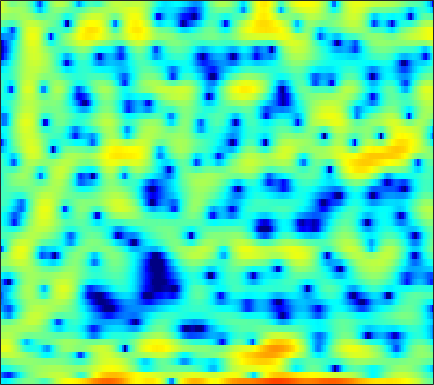

Values plotted in this chart, from the file beside it:
-6.2608, -6.5955, -6.6353, -6.2364, -5.7089, -4.8247, -3.8658, -3.1554, -2.2772, -1.5016, -0.87651, -0.51711, -0.21571, -0.12989, -0.21292, -0.49888, -0.98198, -1.4529, -2.1571, -2.7403, -2.8832, -2.5591, -1.6096, -0.32202
-12.1, -13.46, -15.35, -16.58, -16.23, -14.12, -11.45, -9.57, -7.36, -5.485, -3.917, -2.917, -1.783, -0.8564, -0.282, 0.3459, 0.8407, 1.143, 1.477, 1.755, 2, 2.173, 2.396, 2.609
-5.804, -5.518, -5.138, -4.736, -4.409, -3.93, -3.406, -2.995, -2.432, -1.872, -1.33, -0.9462, -0.4716, -0.04657, 0.2377, 0.5703, 0.8554, 1.041, 1.253, 1.426, 1.562, 1.642, 1.721, 1.768
-1.861, -1.419, -0.9148, -0.4889, -0.2207, 0.07755, 0.3089, 0.4442, 0.5777, 0.6653, 0.7116, 0.7237, 0.7125, 0.6721, 0.6211, 0.5271, 0.411, 0.3158, 0.1866, 0.06387, -0.0366, -0.09136, -0.1357, -0.1512
2.27, 2.512, 2.737, 2.849, 2.858, 2.77, 2.575, 2.369, 2.028, 1.628, 1.18, 0.8208, 0.3202, -0.2233, -0.6727, -1.353, -2.152, -2.847, -3.882, -4.968, -5.859, -6.181, -5.94, -5.066
4.552, 4.646, 4.606, 4.363, 4.042, 3.416, 2.558, 1.75, 0.4475, -1.079, -2.701, -3.794, -4.748, -4.993, -4.873, -4.688, -4.75, -5.066, -5.958, -7.471, -9.516, -10.82, -10.24, -7.472
3.594, 3.768, 3.795, 3.576, 3.241, 2.543, 1.528, 0.5131, -1.244, -3.542, -6.374, -8.441, -9.422, -7.914, -6.412, -4.749, -3.576, -2.963, -2.421, -2.106, -1.901, -1.754, -1.476, -1.07
1.712, 1.982, 2.192, 2.238, 2.168, 1.945, 1.592, 1.261, 0.7764, 0.2934, -0.1524, -0.4353, -0.7038, -0.8192, -0.8089, -0.7224, -0.6409, -0.624, -0.6723, -0.7889, -0.9354, -1.056, -1.229, -1.425
0.8538, 1.013, 1.18, 1.311, 1.391, 1.48, 1.553, 1.603, 1.659, 1.697, 1.715, 1.712, 1.688, 1.635, 1.566, 1.408, 1.157, 0.8935, 0.4304, -0.1789, -0.9601, -1.677, -2.829, -4.198
-0.9939, -1.157, -1.295, -1.274, -1.119, -0.7277, -0.1762, 0.2953, 0.9273, 1.513, 2.037, 2.377, 2.742, 2.974, 3.045, 2.998, 2.801, 2.552, 2.062, 1.333, 0.3082, -0.6851, -2.351, -4.52
-6.36, -7.642, -9.587, -11.13, -11.03, -8.981, -6.34, -4.529, -2.494, -0.8651, 0.441, 1.235, 2.065, 2.662, 2.972, 3.218, 3.298, 3.244, 3.024, 2.639, 2.103, 1.62, 0.8863, 0.07563
-10.3, -11.36, -13.07, -14.58, -14.43, -11.96, -8.874, -6.826, -4.528, -2.636, -1.109, -0.1937, 0.7539, 1.45, 1.849, 2.234, 2.45, 2.508, 2.482, 2.393, 2.265, 2.135, 1.913, 1.66
-12.04, -11.28, -10.26, -9.155, -8.247, -6.912, -5.493, -4.407, -3.021, -1.761, -0.6982, -0.0489, 0.629, 1.101, 1.321, 1.443, 1.403, 1.316, 1.179, 1.083, 1.075, 1.142, 1.327, 1.584
-13.7, -11.66, -9.531, -7.7, -6.445, -4.906, -3.506, -2.503, -1.245, -0.1555, 0.6735, 1.132, 1.544, 1.675, 1.529, 0.9885, 0.07361, -0.8315, -2.286, -3.658, -4.01, -3.278, -1.582, 0.1529
-11.03, -10.73, -10.14, -9.206, -8.194, -6.489, -4.592, -3.222, -1.59, -0.244, 0.7814, 1.352, 1.798, 1.848, 1.618, 0.9319, -0.2953, -1.693, -4.351, -7.827, -9.256, -6.942, -3.237, -0.5124
-11.17, -12.99, -17.31, -31.14, -22.01, -12.95, -8.288, -5.815, -3.365, -1.609, -0.3083, 0.4138, 1.03, 1.309, 1.358, 1.218, 0.8447, 0.4751, 0.02534, -0.2776, -0.3379, -0.1332, 0.4238, 1.095
-6.09, -6.667, -7.315, -7.396, -6.978, -5.821, -4.283, -3.16, -1.81, -0.6709, 0.2234, 0.7014, 1.135, 1.389, 1.452, 1.38, 1.224, 1.088, 0.8711, 0.6685, 0.5721, 0.5727, 0.6204, 0.7669
-1.361, -1.415, -1.364, -1.145, -0.9013, -0.4733, 0.0824, 0.5005, 0.9983, 1.427, 1.729, 1.82, 1.82, 1.698, 1.484, 1.073, 0.6217, 0.2608, -0.2852, -0.7862, -1.159, -1.4, -1.669, -1.762
0.7016, 0.8174, 1.088, 1.428, 1.74, 2.181, 2.564, 2.816, 3.074, 3.164, 3.054, 2.866, 2.414, 1.688, 1.006, -0.04885, -1.315, -2.329, -3.557, -4.607, -5.551, -6.163, -6.832, -7.477
-0.842, -0.531, 0.258, 1.244, 2.012, 2.955, 3.683, 4.088, 4.438, 4.512, 4.294, 3.956, 3.158, 1.922, 0.7199, -1.433, -4.437, -7.268, -11.62, -14.13, -12.99, -12.11, -12.14, -14.66
-15.74, -10.76, -5.122, -1.603, 0.2579, 2.035, 3.331, 4.026, 4.605, 4.873, 4.836, 4.55, 3.89, 2.87, 1.767, -0.1078, -2.483, -4.715, -7.514, -8.975, -8.655, -7.951, -7.65, -7.443
-5.569, -5.033, -3.623, -1.959, -0.7946, 0.5, 1.538, 2.179, 2.803, 3.219, 3.423, 3.405, 3.238, 2.842, 2.391, 1.689, 0.8329, 0.1516, -0.6132, -1.319, -1.785, -2.038, -2.431, -2.691
-2.691, -2.681, -2.482, -2.113, -1.814, -1.297, -0.753, -0.3514, 0.2411, 0.8023, 1.289, 1.643, 1.974, 2.164, 2.261, 2.23, 2.115, 1.997, 1.706, 1.419, 1.073, 0.75, 0.3571, -0.2166
-3.372, -3.642, -4.045, -4.511, -4.824, -5.093, -4.98, -4.615, -3.767, -2.671, -1.511, -0.6728, 0.3074, 1.157, 1.677, 2.215, 2.608, 2.789, 2.901, 2.888, 2.713, 2.511, 2.128, 1.611
-4.928, -5.444, -6.609, -8.422, -10.24, -13.75, -16.89, -15.38, -11.19, -7.772, -5.065, -3.467, -1.674, -0.1232, 0.8045, 1.866, 2.688, 3.121, 3.569, 3.756, 3.748, 3.626, 3.231, 2.733
-5.138, -5.529, -6.566, -8.12, -9.691, -12.1, -13.69, -13.45, -11.59, -9.323, -7.036, -5.387, -3.248, -1.286, 0.004859, 1.509, 2.695, 3.391, 4.068, 4.428, 4.531, 4.404, 3.986, 3.284
-3.704, -3.881, -4.363, -5.268, -6.087, -7.362, -8.926, -10.12, -12.11, -13.48, -12.17, -9.622, -5.84, -2.855, -0.9875, 1.038, 2.531, 3.439, 4.255, 4.771, 4.936, 4.84, 4.467, 3.656
-2.82, -2.875, -3.185, -3.732, -4.324, -5.36, -6.806, -8.225, -10.55, -12.73, -11.87, -9.375, -5.894, -3.138, -1.423, 0.3676, 1.776, 2.575, 3.374, 3.893, 4.12, 4.136, 3.898, 3.424
-2.868, -2.763, -2.784, -2.862, -3.057, -3.369, -3.762, -4.054, -4.31, -4.331, -3.962, -3.473, -2.497, -1.513, -0.7224, 0.1527, 0.9833, 1.46, 2.009, 2.401, 2.659, 2.766, 2.729, 2.612
-3.276, -2.911, -2.483, -2.144, -1.95, -1.771, -1.632, -1.547, -1.438, -1.296, -1.103, -0.9173, -0.6811, -0.4097, -0.2334, -0.00796, 0.1934, 0.3466, 0.5969, 0.8481, 1.163, 1.375, 1.644, 1.812
-3.991, -3.151, -2.179, -1.478, -1.016, -0.5382, -0.1661, 0.06186, 0.2872, 0.4593, 0.5302, 0.5377, 0.3642, 0.1009, -0.2621, -0.7805, -1.468, -1.858, -2.155, -1.902, -1.197, -0.5257, 0.4538, 1.188
-4.156, -3.036, -1.967, -1.203, -0.772, -0.2748, 0.1618, 0.4652, 0.8598, 1.155, 1.314, 1.266, 1.036, 0.3603, -0.4021, -2.083, -4.6, -7.605, -13.14, -11.5, -6.166, -3.325, -0.8617, 0.8901
-3.262, -2.958, -2.843, -2.862, -2.987, -3.034, -2.736, -2.245, -1.277, -0.3334, 0.4881, 0.8502, 1.126, 0.8698, 0.4558, -0.6634, -2.135, -3.504, -4.77, -4.553, -3.103, -1.662, -0.1646, 1.148
-3.093, -3.631, -4.704, -6.388, -8.274, -12.14, -14.29, -10.85, -6.179, -2.92, -0.7441, 0.4278, 1.377, 1.921, 2.004, 1.913, 1.532, 1.241, 0.7895, 0.5614, 0.4382, 0.4241, 0.5143, 0.6568
-3.96, -4.506, -5.142, -6.159, -6.887, -8.171, -8.043, -6.657, -3.995, -1.476, 0.4653, 1.649, 2.681, 3.38, 3.608, 3.698, 3.479, 3.152, 2.522, 1.621, 0.5845, -0.4611, -1.831, -3.255
-9.586, -8.752, -7.191, -5.62, -4.738, -3.481, -2.317, -1.351, -0.07122, 1.192, 2.336, 2.995, 3.739, 4.127, 4.294, 4.179, 3.835, 3.345, 2.447, 1.146, -0.7158, -2.455, -6.054, -11.9
-17.12, -13.16, -9, -6.057, -4.444, -2.61, -1.124, -0.1257, 1.026, 2.022, 2.822, 3.268, 3.713, 3.885, 3.877, 3.637, 3.142, 2.647, 1.732, 0.6701, -0.6703, -1.726, -3.295, -4.636
-7.181, -6.696, -5.709, -4.353, -3.27, -1.879, -0.5136, 0.3685, 1.46, 2.319, 2.964, 3.33, 3.543, 3.57, 3.369, 2.967, 2.32, 1.711, 0.8323, -0.1597, -0.9973, -1.643, -2.221, -2.646
-5.865, -5.822, -5.239, -4.166, -3.114, -1.586, -0.1171, 0.8927, 2.049, 2.949, 3.584, 3.871, 3.982, 3.786, 3.437, 2.657, 1.577, 0.53, -1.033, -2.626, -3.823, -4.172, -3.957, -3.352
-10.62, -12.64, -11.85, -8.267, -5.509, -2.639, -0.3843, 0.9992, 2.427, 3.503, 4.208, 4.485, 4.587, 4.275, 3.828, 2.798, 1.216, -0.3731, -3.521, -8.425, -19.7, -17.47, -8.863, -4.937
-11.24, -12.64, -11.94, -8.676, -6.093, -3.319, -1.087, 0.2511, 1.656, 2.726, 3.438, 3.756, 3.926, 3.743, 3.4, 2.647, 1.506, 0.4697, -1.187, -2.986, -4.181, -4.367, -3.695, -2.539
-7.032, -6.767, -6.059, -5.018, -4.074, -2.672, -1.359, -0.4258, 0.676, 1.549, 2.216, 2.571, 2.793, 2.817, 2.646, 2.248, 1.724, 1.201, 0.5405, -0.03871, -0.5113, -0.6702, -0.7002, -0.6629
-5.627, -5.262, -4.723, -4.093, -3.542, -2.688, -1.706, -0.9299, 0.08405, 0.9786, 1.709, 2.108, 2.42, 2.499, 2.418, 2.122, 1.691, 1.316, 0.7954, 0.3946, 0.119, 0.01121, -0.00409, 0.0325
-4.516, -4.6, -4.907, -5.145, -5.139, -4.537, -3.209, -2.033, -0.4309, 0.9698, 2.024, 2.586, 3.036, 3.075, 2.897, 2.36, 1.466, 0.7018, -0.3763, -1.247, -1.433, -1.21, -0.6021, 0.133
-3.479, -4.346, -6.339, -10.04, -15.13, -16.16, -8.024, -4.308, -0.9876, 1.266, 2.776, 3.519, 4.056, 4.082, 3.734, 2.765, 1.099, -0.8165, -4.696, -11.21, -11.7, -6.635, -2.582, -0.2439
-3.609, -4.178, -5.142, -6.187, -6.826, -6.364, -4.505, -2.81, -0.7258, 0.997, 2.28, 2.932, 3.423, 3.51, 3.278, 2.543, 1.349, 0.1691, -1.746, -3.425, -3.662, -2.814, -1.411, -0.1835
-4.723, -4.633, -4.489, -4.23, -3.851, -3.164, -2.248, -1.445, -0.3422, 0.6771, 1.544, 2.066, 2.524, 2.718, 2.71, 2.492, 2.062, 1.647, 1.095, 0.6049, 0.2717, 0.1355, 0.08887, 0.03539
-6.761, -6.332, -5.659, -4.861, -4.131, -3.146, -2.107, -1.318, -0.3015, 0.6132, 1.401, 1.903, 2.423, 2.747, 2.873, 2.909, 2.791, 2.604, 2.293, 1.931, 1.498, 1.123, 0.6057, -0.01718
-11.05, -10.2, -8.799, -7.192, -5.956, -4.378, -2.897, -1.863, -0.6085, 0.4869, 1.417, 2, 2.63, 3.067, 3.275, 3.41, 3.384, 3.254, 2.969, 2.569, 2.042, 1.558, 0.8062, -0.1002
-21.32, -17.83, -13.81, -10.6, -8.592, -6.178, -4.138, -2.805, -1.22, 0.1509, 1.293, 1.98, 2.729, 3.274, 3.525, 3.672, 3.637, 3.506, 3.145, 2.62, 1.994, 1.494, 0.6698, -0.2503
-22.87, -19.98, -15.92, -12.33, -10.07, -7.407, -5.089, -3.546, -1.72, -0.1411, 1.184, 2.029, 2.892, 3.498, 3.778, 3.905, 3.755, 3.478, 2.909, 2.133, 1.212, 0.485, -0.4096, -1.15
-22.25, -18.24, -14.47, -11.62, -10.06, -7.864, -5.715, -4.13, -2.107, -0.2305, 1.404, 2.431, 3.473, 4.147, 4.447, 4.522, 4.209, 3.686, 2.682, 1.274, -0.5611, -2.255, -4.295, -5.245
-11.88, -11.55, -10.99, -11.06, -11.19, -11.27, -9.477, -7.019, -3.645, -0.8333, 1.371, 2.631, 3.919, 4.718, 5.015, 5.056, 4.682, 4.12, 2.883, 1.004, -1.755, -4.714, -11.11, -17.84
-5.337, -5.899, -7.035, -8.953, -11.08, -15.24, -13.1, -8.616, -4.149, -1.069, 1.107, 2.333, 3.501, 4.237, 4.488, 4.526, 4.233, 3.839, 2.997, 1.865, 0.4454, -0.7235, -2.052, -2.833
-1.222, -1.533, -2.11, -2.664, -3.065, -3.202, -2.726, -1.996, -0.7743, 0.4528, 1.505, 2.11, 2.653, 2.939, 3.023, 2.915, 2.619, 2.273, 1.801, 1.288, 0.7793, 0.4431, -0.07194, -0.5715
1.637, 1.401, 1.098, 0.8121, 0.6502, 0.5708, 0.6504, 0.8047, 1.075, 1.342, 1.532, 1.565, 1.452, 1.103, 0.7402, 0.1161, -0.5567, -1.024, -1.408, -1.496, -1.289, -1.032, -0.7625, -0.6114
3.417, 3.011, 2.483, 1.99, 1.729, 1.489, 1.385, 1.365, 1.361, 1.304, 1.086, 0.796, 0.1675, -0.8153, -1.87, -3.696, -6.007, -7.713, -9, -7.712, -5.405, -3.854, -2.11, -0.8806
3.967, 3.12, 1.855, 0.6614, -0.03623, -0.4742, -0.3433, -0.03892, 0.3839, 0.6185, 0.531, 0.2282, -0.5628, -1.771, -3.014, -5.262, -8.38, -11.6, -14.85, -11.11, -6.739, -4.29, -1.857, -0.11
